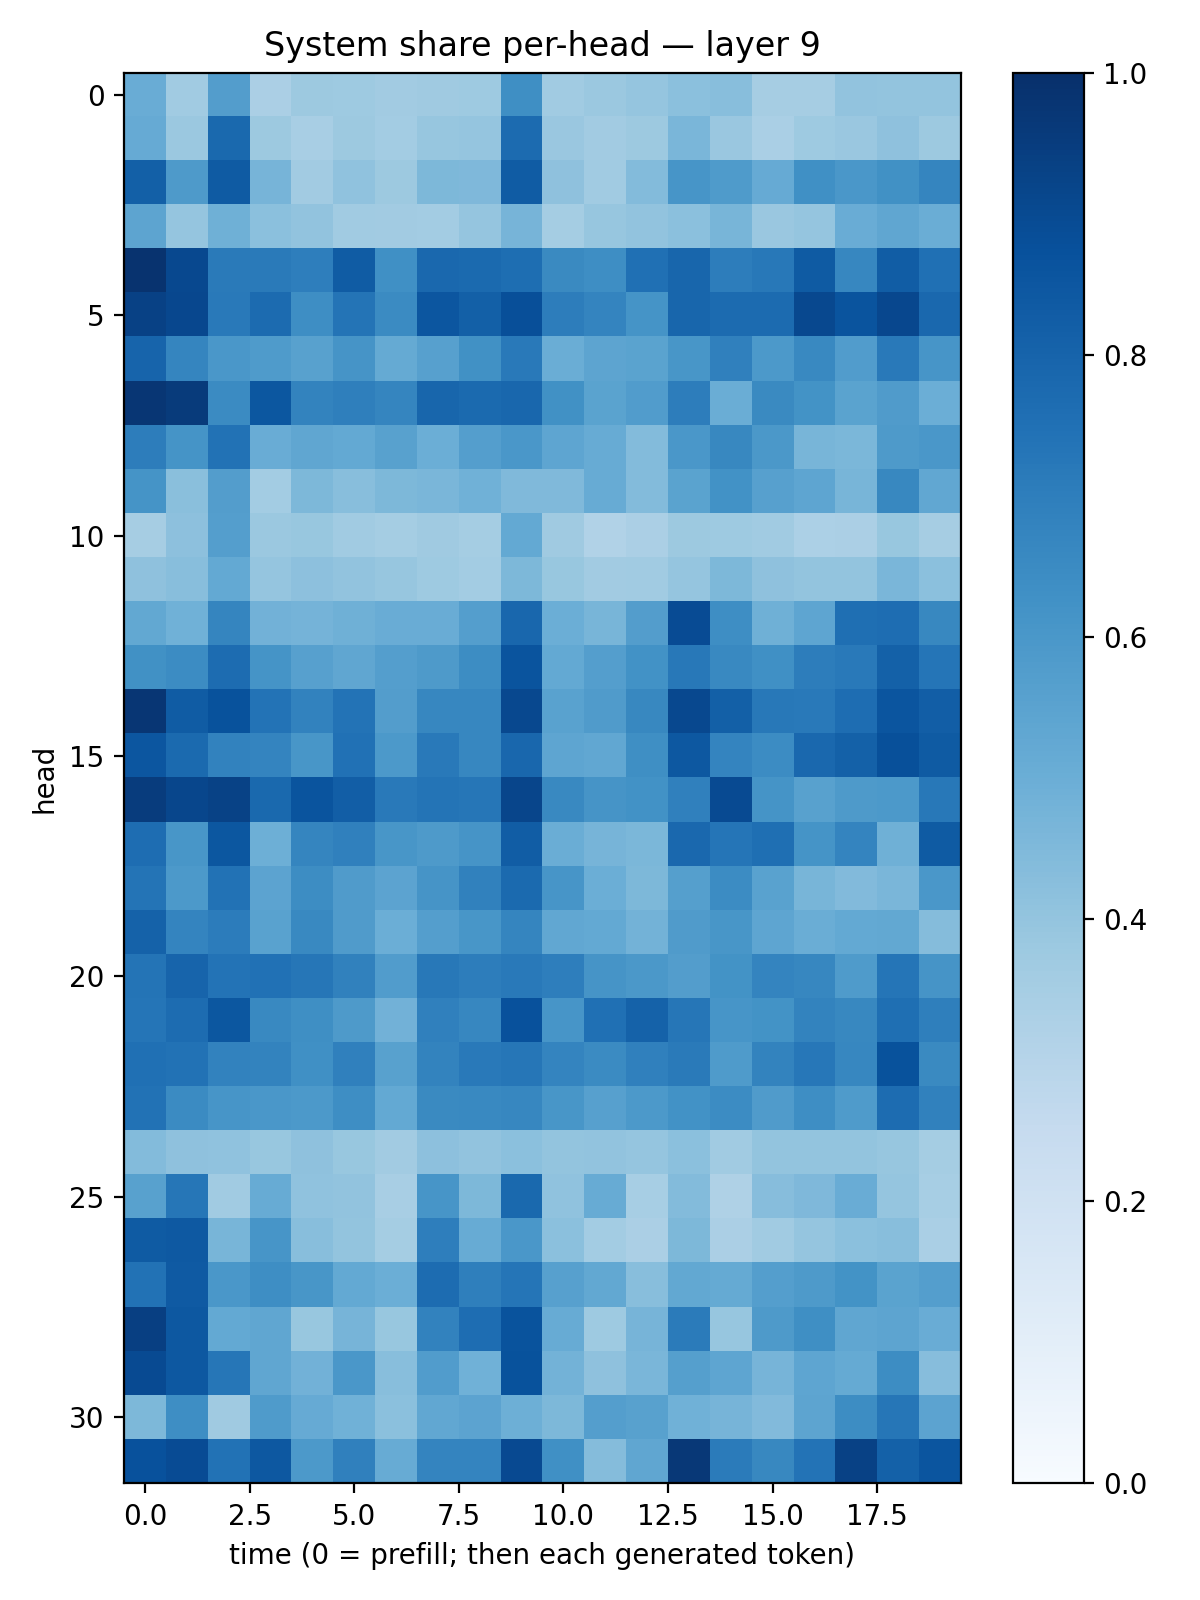

The file beside this chart, header and first rows:
0.50526524, 0.36605015, 0.5722318, 0.33311102, 0.3756718, 0.37384126, 0.36163965, 0.3703207, 0.371271, 0.6355047, 0.3634624, 0.38038328, 0.39548182, 0.42050704, 0.4277563, 0.34984443, 0.35097685, 0.40298766, 0.40123078, 0.40174294
0.515, 0.3808, 0.7789, 0.3761, 0.3407, 0.3758, 0.3583, 0.3923, 0.3972, 0.7707, 0.3832, 0.3602, 0.3758, 0.4629, 0.3861, 0.339, 0.3743, 0.385, 0.4106, 0.3775
0.8154, 0.5879, 0.8342, 0.4716, 0.3628, 0.41, 0.3785, 0.4539, 0.4521, 0.831, 0.4115, 0.3652, 0.4385, 0.6062, 0.5839, 0.5141, 0.6311, 0.6008, 0.6268, 0.6706
0.542, 0.3966, 0.4896, 0.4187, 0.404, 0.367, 0.3612, 0.3557, 0.3983, 0.4693, 0.3535, 0.3924, 0.4049, 0.4212, 0.4681, 0.3842, 0.3955, 0.5052, 0.5318, 0.5036
0.9877, 0.9055, 0.7121, 0.714, 0.6981, 0.8299, 0.6314, 0.7843, 0.7749, 0.7585, 0.6558, 0.6405, 0.7526, 0.7913, 0.7004, 0.7204, 0.8336, 0.6679, 0.8274, 0.7513
0.9308, 0.9065, 0.7187, 0.7704, 0.6379, 0.7349, 0.6515, 0.8536, 0.8164, 0.8794, 0.7013, 0.6746, 0.6146, 0.7924, 0.7725, 0.7717, 0.9052, 0.8611, 0.9071, 0.7828
0.7981, 0.6701, 0.5991, 0.5858, 0.5573, 0.6123, 0.5159, 0.5609, 0.6277, 0.7161, 0.5011, 0.5397, 0.5486, 0.6029, 0.6898, 0.5926, 0.6593, 0.5744, 0.7154, 0.6064
0.9748, 0.9549, 0.649, 0.8507, 0.6775, 0.6917, 0.6695, 0.7921, 0.7766, 0.789, 0.625, 0.5491, 0.5774, 0.6997, 0.5026, 0.6537, 0.6182, 0.5487, 0.5784, 0.4999
0.7001, 0.6147, 0.7454, 0.5067, 0.5315, 0.5213, 0.5575, 0.4999, 0.5702, 0.5995, 0.5364, 0.5107, 0.4399, 0.5997, 0.6616, 0.5958, 0.4687, 0.4576, 0.5876, 0.6008
0.6149, 0.4253, 0.5707, 0.3591, 0.4541, 0.4276, 0.4551, 0.4645, 0.4856, 0.4468, 0.4489, 0.5105, 0.4389, 0.5502, 0.6249, 0.5605, 0.5375, 0.4677, 0.6609, 0.5287
0.3504, 0.4141, 0.5699, 0.3791, 0.3892, 0.3653, 0.3525, 0.3692, 0.3535, 0.5222, 0.3694, 0.3142, 0.3358, 0.3752, 0.3728, 0.3658, 0.3291, 0.333, 0.3903, 0.3478
0.411, 0.4268, 0.5233, 0.3946, 0.4153, 0.4052, 0.3927, 0.3727, 0.3572, 0.4544, 0.3871, 0.3632, 0.3662, 0.3955, 0.4537, 0.4112, 0.4004, 0.3984, 0.4613, 0.4209
0.5238, 0.4883, 0.6685, 0.4815, 0.4755, 0.4889, 0.5075, 0.5042, 0.5681, 0.7859, 0.499, 0.4676, 0.5714, 0.8939, 0.6375, 0.4902, 0.5381, 0.7553, 0.7626, 0.6633
0.6266, 0.6451, 0.7666, 0.6149, 0.5624, 0.5335, 0.5699, 0.589, 0.6421, 0.8596, 0.5219, 0.5683, 0.6228, 0.7205, 0.6584, 0.6292, 0.6999, 0.7158, 0.812, 0.7338
0.9736, 0.8319, 0.8679, 0.7406, 0.6823, 0.7395, 0.5738, 0.6677, 0.6654, 0.9032, 0.5546, 0.5805, 0.6635, 0.9033, 0.8153, 0.7212, 0.7152, 0.765, 0.8587, 0.8224
0.8517, 0.7768, 0.6822, 0.675, 0.6033, 0.7487, 0.5928, 0.7167, 0.6654, 0.7861, 0.5377, 0.5286, 0.6329, 0.846, 0.6719, 0.6481, 0.7815, 0.81, 0.8762, 0.835
0.9526, 0.912, 0.9291, 0.7799, 0.8595, 0.8238, 0.7177, 0.7349, 0.7278, 0.9162, 0.6587, 0.6119, 0.6237, 0.691, 0.8954, 0.6145, 0.5573, 0.5867, 0.5917, 0.7197
0.7641, 0.6052, 0.8508, 0.494, 0.6701, 0.6887, 0.6041, 0.589, 0.6108, 0.8258, 0.5025, 0.4726, 0.4574, 0.7821, 0.7344, 0.756, 0.6152, 0.673, 0.4911, 0.8323
0.7364, 0.5917, 0.7453, 0.544, 0.6423, 0.5813, 0.5437, 0.61, 0.6844, 0.7755, 0.6083, 0.4964, 0.4536, 0.5659, 0.6468, 0.5519, 0.4651, 0.4429, 0.4637, 0.599
0.8055, 0.6746, 0.7036, 0.5539, 0.6564, 0.5801, 0.4964, 0.5678, 0.6017, 0.6705, 0.531, 0.5219, 0.4783, 0.5803, 0.6028, 0.5389, 0.5038, 0.5209, 0.5263, 0.4374
0.738, 0.7995, 0.7384, 0.7476, 0.7284, 0.6841, 0.5746, 0.7221, 0.6998, 0.7172, 0.6964, 0.6133, 0.594, 0.5716, 0.6176, 0.6745, 0.6657, 0.5821, 0.7342, 0.6109
0.7308, 0.768, 0.8498, 0.6582, 0.6336, 0.5886, 0.4834, 0.6896, 0.6669, 0.8741, 0.6093, 0.7536, 0.8057, 0.7302, 0.6071, 0.6198, 0.6782, 0.6607, 0.7548, 0.6947
0.7533, 0.746, 0.6804, 0.6773, 0.6303, 0.6881, 0.5581, 0.6762, 0.7181, 0.7301, 0.6728, 0.6514, 0.6901, 0.7118, 0.5853, 0.6772, 0.7247, 0.6648, 0.868, 0.6539
0.7452, 0.6507, 0.6093, 0.6008, 0.5918, 0.6367, 0.5206, 0.6558, 0.6588, 0.6643, 0.6047, 0.5602, 0.5913, 0.6225, 0.6459, 0.5814, 0.6383, 0.5847, 0.7686, 0.6848
0.4389, 0.4102, 0.4094, 0.3871, 0.4109, 0.3893, 0.3615, 0.4174, 0.4037, 0.4197, 0.4018, 0.4056, 0.3954, 0.4184, 0.3666, 0.3992, 0.4016, 0.3994, 0.3944, 0.3542
0.5559, 0.7302, 0.3662, 0.5109, 0.4063, 0.4049, 0.3413, 0.6062, 0.4567, 0.7777, 0.4101, 0.508, 0.3441, 0.4378, 0.3241, 0.4311, 0.4512, 0.5045, 0.3946, 0.3441
0.8327, 0.84, 0.4669, 0.6072, 0.4287, 0.4004, 0.3552, 0.6978, 0.5101, 0.6015, 0.4217, 0.3571, 0.3354, 0.4564, 0.3325, 0.3668, 0.3954, 0.419, 0.4263, 0.3387
0.7457, 0.8362, 0.6001, 0.6368, 0.602, 0.5227, 0.499, 0.7667, 0.6933, 0.7325, 0.5606, 0.524, 0.4291, 0.5253, 0.5192, 0.5679, 0.5892, 0.6209, 0.5497, 0.5688
0.9409, 0.8457, 0.5226, 0.5326, 0.3873, 0.4704, 0.3875, 0.683, 0.7622, 0.8643, 0.5107, 0.3725, 0.4711, 0.7095, 0.3932, 0.5883, 0.633, 0.5343, 0.5398, 0.5042
0.8981, 0.8449, 0.7305, 0.5318, 0.4835, 0.6002, 0.4269, 0.5764, 0.4868, 0.8673, 0.4787, 0.4123, 0.4639, 0.5638, 0.5358, 0.4692, 0.538, 0.5165, 0.6439, 0.4304
0.4548, 0.6399, 0.3681, 0.5859, 0.5151, 0.4849, 0.4194, 0.5274, 0.5435, 0.4954, 0.4538, 0.567, 0.5555, 0.4863, 0.4697, 0.4438, 0.5398, 0.6423, 0.7304, 0.5459
0.8738, 0.8917, 0.7429, 0.8454, 0.5927, 0.6904, 0.5107, 0.6738, 0.6727, 0.9013, 0.6321, 0.4338, 0.5317, 0.9659, 0.7079, 0.6606, 0.7415, 0.9323, 0.8088, 0.8555
